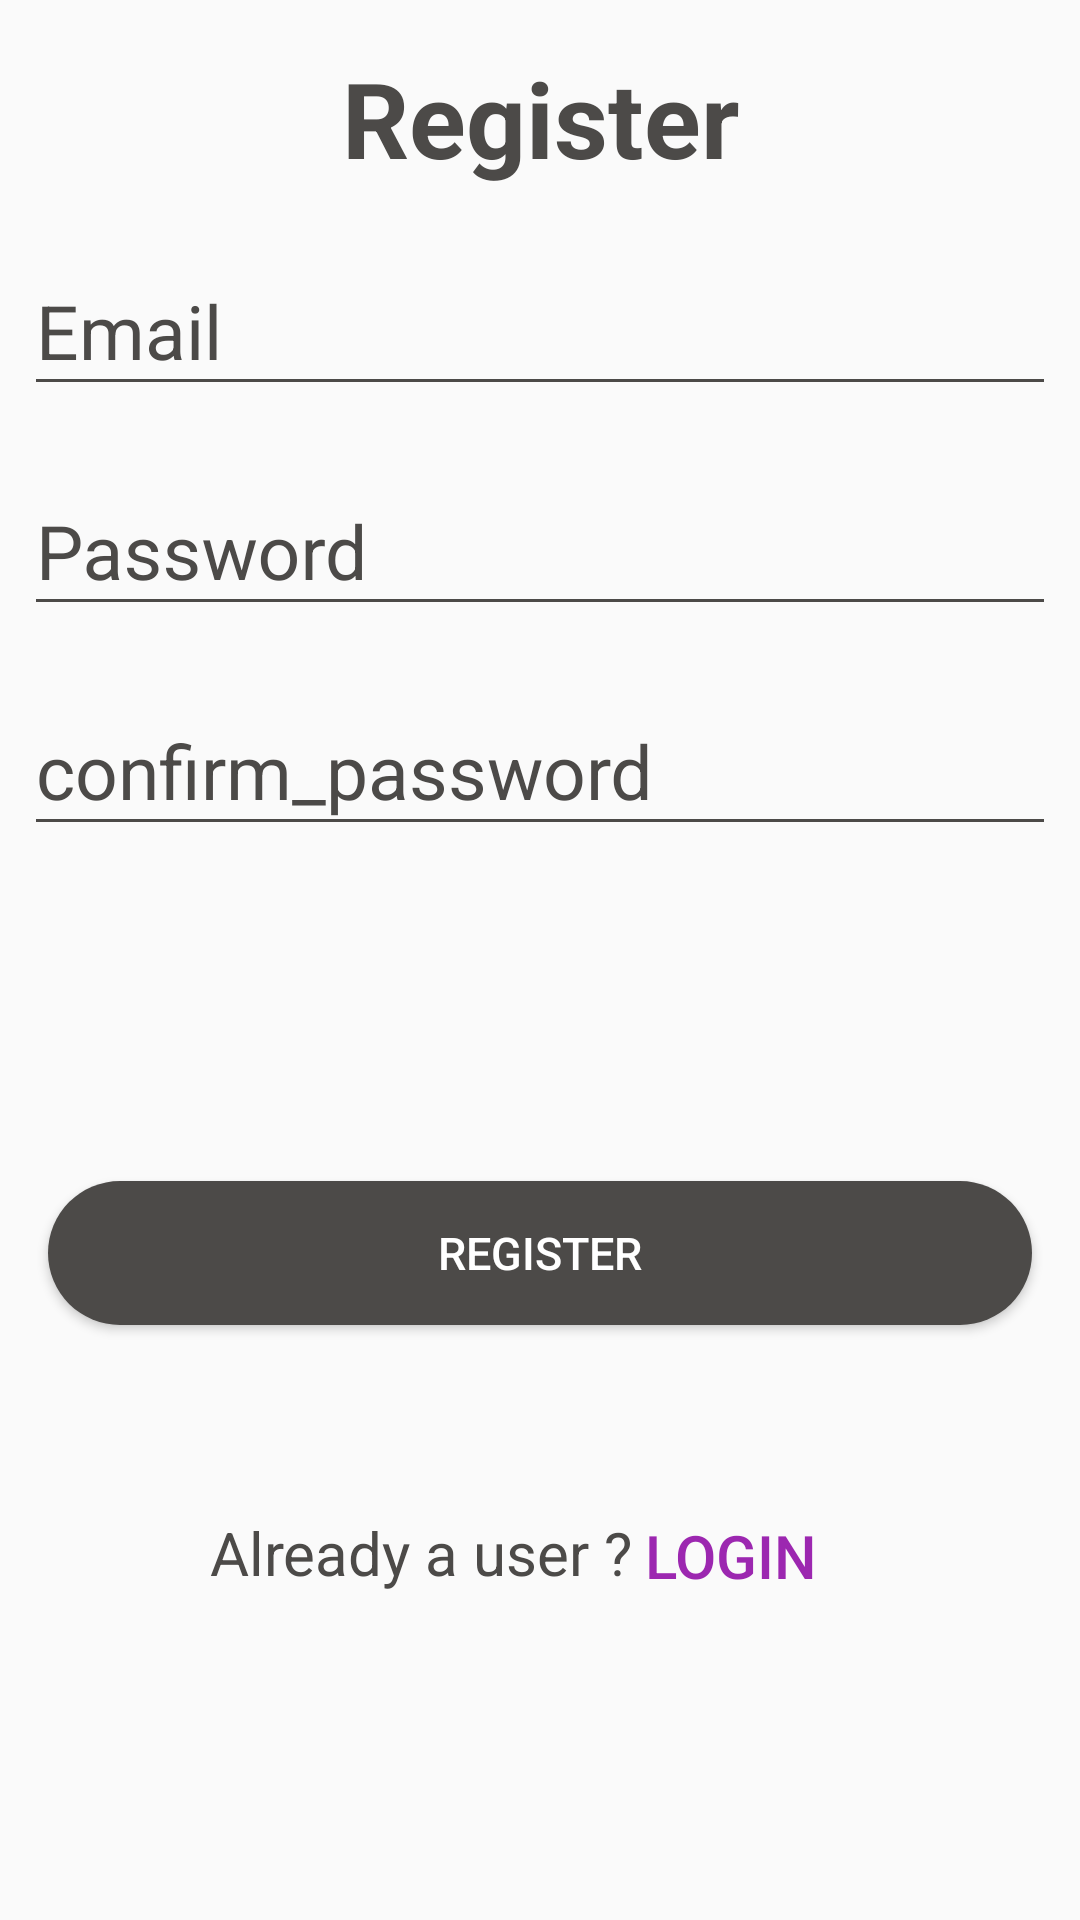

Layout XML and referenced resources for this Android screen:
<!-- AndroidManifest.xml: application theme AppTheme -->
<!-- res/layout/register_layout.xml -->
<?xml version="1.0" encoding="utf-8"?>
<android.support.constraint.ConstraintLayout
    xmlns:android="http://schemas.android.com/apk/res/android"
    xmlns:app="http://schemas.android.com/apk/res-auto"
    xmlns:tools="http://schemas.android.com/tools"
    android:layout_width="match_parent"
    android:layout_height="match_parent">

    <TextView
        android:id="@+id/textView2"
        android:layout_width="wrap_content"
        android:layout_height="wrap_content"
        android:layout_marginStart="8dp"
        android:layout_marginLeft="8dp"
        android:layout_marginTop="8dp"
        android:layout_marginEnd="8dp"
        android:layout_marginRight="8dp"
        android:layout_marginBottom="8dp"
        android:text="Register"
        android:textColor="@color/colorPrimary"
        android:textSize="35dp"
        android:textStyle="bold"
        app:layout_constraintBottom_toBottomOf="parent"
        app:layout_constraintEnd_toEndOf="parent"
        app:layout_constraintStart_toStartOf="parent"
        app:layout_constraintTop_toTopOf="parent"
        app:layout_constraintVertical_bias="0.014" />

    <android.support.design.widget.TextInputLayout
        android:id="@+id/email"
        android:layout_width="match_parent"
        android:layout_height="wrap_content"
        android:layout_marginStart="8dp"
        android:layout_marginLeft="8dp"
        android:layout_marginTop="70dp"
        android:layout_marginEnd="8dp"
        android:layout_marginRight="8dp"
        android:backgroundTint="@color/colorPrimary"
        android:focusable="true"
        android:focusableInTouchMode="true"
        android:hint="@string/email"
        android:textColorHint="@color/colorPrimary"
        app:hintEnabled="true"
        app:hintTextAppearance="@style/myEdittext"
        app:layout_constraintEnd_toEndOf="parent"
        app:layout_constraintHorizontal_bias="0.578"
        app:layout_constraintStart_toStartOf="parent"
        app:layout_constraintTop_toTopOf="parent"
        tools:ignore="MissingConstraints">

        <android.support.design.widget.TextInputEditText
            android:layout_width="match_parent"
            android:layout_height="wrap_content"
            android:backgroundTint="@color/colorPrimary"
            android:textColor="@color/colorPrimary"
            android:textSize="25sp"
            tools:targetApi="lollipop" />
    </android.support.design.widget.TextInputLayout>

    <android.support.design.widget.TextInputLayout
        android:id="@+id/password"
        android:layout_width="match_parent"
        android:layout_height="wrap_content"
        android:layout_marginStart="8dp"
        android:layout_marginLeft="8dp"
        android:layout_marginTop="8dp"
        android:layout_marginEnd="8dp"
        android:layout_marginRight="8dp"
        android:layout_marginBottom="8dp"
        android:backgroundTint="@color/colorPrimary"
        android:focusable="true"
        android:focusableInTouchMode="true"
        android:hint="@string/password"
        android:textColorHint="@color/colorPrimary"
        app:hintEnabled="true"
        app:hintTextAppearance="@style/myEdittext"
        app:layout_constraintBottom_toBottomOf="parent"
        app:layout_constraintEnd_toEndOf="parent"
        app:layout_constraintHorizontal_bias="0.526"
        app:layout_constraintStart_toStartOf="parent"
        app:layout_constraintTop_toBottomOf="@+id/email"
        app:layout_constraintVertical_bias="0.0"
        app:passwordToggleDrawable="@drawable/ic_visibility_off_black_24dp"
        tools:ignore="MissingConstraints">

        <android.support.design.widget.TextInputEditText
            android:layout_width="match_parent"
            android:layout_height="wrap_content"
            android:backgroundTint="@color/colorPrimary"
            android:inputType="textPassword"
            android:textColor="@color/colorPrimary"
            android:textSize="25dp" tools:targetApi="lollipop"/>
    </android.support.design.widget.TextInputLayout>

    <android.support.design.widget.TextInputLayout
        android:id="@+id/confirmPassword"
        android:layout_width="match_parent"
        android:layout_height="wrap_content"
        android:layout_marginStart="8dp"
        android:layout_marginLeft="8dp"
        android:layout_marginTop="8dp"
        android:layout_marginEnd="8dp"
        android:layout_marginRight="8dp"
        android:layout_marginBottom="8dp"
        android:backgroundTint="@color/colorPrimary"
        android:focusable="true"
        android:focusableInTouchMode="true"
        android:hint="confirm_password"
        android:textColorHint="@color/colorPrimary"
        app:hintEnabled="true"
        app:hintTextAppearance="@style/myEdittext"
        app:layout_constraintBottom_toBottomOf="parent"
        app:layout_constraintEnd_toEndOf="parent"
        app:layout_constraintHorizontal_bias="0.526"
        app:layout_constraintStart_toStartOf="parent"
        app:layout_constraintVertical_bias="0.0"
        app:passwordToggleDrawable="@drawable/ic_visibility_off_black_24dp"
        tools:ignore="MissingConstraints"
        app:layout_constraintTop_toBottomOf="@+id/password">

        <android.support.design.widget.TextInputEditText
            android:layout_width="match_parent"
            android:layout_height="wrap_content"
            android:backgroundTint="@color/colorPrimary"
            android:inputType="textPassword"
            android:textColor="@color/colorPrimary"
            android:textSize="25sp" />
    </android.support.design.widget.TextInputLayout>

    <Button
        android:id="@+id/register_button"
        android:layout_width="match_parent"
        android:layout_height="wrap_content"
        android:layout_marginStart="16dp"
        android:layout_marginLeft="16dp"
        android:layout_marginTop="8dp"
        android:layout_marginEnd="16dp"
        android:layout_marginRight="16dp"
        android:layout_marginBottom="8dp"
        android:background="@drawable/buttonshape"
        android:text="register"
        android:textColor="@android:color/white"
        android:textSize="15sp"
        app:layout_constraintBottom_toBottomOf="parent"
        app:layout_constraintEnd_toEndOf="parent"
        app:layout_constraintStart_toStartOf="parent"
        app:layout_constraintTop_toBottomOf="@+id/confirmPassword"
        app:layout_constraintVertical_bias="0.353"
        tools:ignore="MissingConstraints" />

    <TextView
        android:id="@+id/textView"
        android:layout_width="wrap_content"
        android:layout_height="wrap_content"
        android:layout_marginStart="8dp"
        android:layout_marginLeft="8dp"
        android:layout_marginTop="8dp"
        android:layout_marginEnd="8dp"
        android:layout_marginRight="8dp"
        android:layout_marginBottom="8dp"
        android:text="Already a user ?"
        android:textColor="@color/colorPrimary"
        android:textSize="20dp"
        app:layout_constraintBottom_toBottomOf="parent"
        app:layout_constraintEnd_toEndOf="parent"
        app:layout_constraintHorizontal_bias="0.305"
        app:layout_constraintStart_toStartOf="parent"
        app:layout_constraintTop_toBottomOf="@+id/register_button"
        app:layout_constraintVertical_bias="0.349" />

    <Button
        android:id="@+id/login_Button"
        android:layout_width="wrap_content"
        android:layout_height="wrap_content"
        android:layout_marginStart="16dp"
        android:layout_marginLeft="16dp"
        android:layout_marginEnd="100dp"
        android:layout_marginRight="100dp"
        android:layout_marginBottom="10dp"
        android:background="@android:color/transparent"
        android:text="login"
        android:textColor="#9C27B0"
        android:textSize="20dp"
        app:layout_constraintBottom_toBottomOf="@+id/textView"
        app:layout_constraintEnd_toEndOf="parent"
        app:layout_constraintStart_toEndOf="@+id/textView"
        app:layout_constraintTop_toTopOf="@+id/textView"
        app:layout_constraintVertical_bias="0.31" />

</android.support.constraint.ConstraintLayout>
<!-- resources referenced by this layout -->
<resources>
  <color name="colorPrimary">#4C4A48</color>
  <!-- drawable buttonshape (drawable) -->
  <?xml version="1.0" encoding="utf-8"?>
  <shape xmlns:android="http://schemas.android.com/apk/res/android"
      android:shape="rectangle">
  <corners android:radius="300dp"/>
      <solid android:color="@color/colorPrimary"/>
  </shape>
  <!-- drawable ic_visibility_off_black_24dp (drawable) -->
  <vector android:height="24dp" android:tint="#2D2D2D"
      android:viewportHeight="24.0" android:viewportWidth="24.0"
      android:width="24dp" xmlns:android="http://schemas.android.com/apk/res/android">
      <path android:fillColor="#FF000000" android:pathData="M12,7c2.76,0 5,2.24 5,5 0,0.65 -0.13,1.26 -0.36,1.83l2.92,2.92c1.51,-1.26 2.7,-2.89 3.43,-4.75 -1.73,-4.39 -6,-7.5 -11,-7.5 -1.4,0 -2.74,0.25 -3.98,0.7l2.16,2.16C10.74,7.13 11.35,7 12,7zM2,4.27l2.28,2.28 0.46,0.46C3.08,8.3 1.78,10.02 1,12c1.73,4.39 6,7.5 11,7.5 1.55,0 3.03,-0.3 4.38,-0.84l0.42,0.42L19.73,22 21,20.73 3.27,3 2,4.27zM7.53,9.8l1.55,1.55c-0.05,0.21 -0.08,0.43 -0.08,0.65 0,1.66 1.34,3 3,3 0.22,0 0.44,-0.03 0.65,-0.08l1.55,1.55c-0.67,0.33 -1.41,0.53 -2.2,0.53 -2.76,0 -5,-2.24 -5,-5 0,-0.79 0.2,-1.53 0.53,-2.2zM11.84,9.02l3.15,3.15 0.02,-0.16c0,-1.66 -1.34,-3 -3,-3l-0.17,0.01z"/>
  </vector>
  <string name="email">Email</string>
  <string name="password">Password</string>
  <style name="myEdittext" parent="@android:style/TextAppearance">
           <item name="android:textColor">@color/colorPrimary</item>
           <item name="colorControlActivated">@color/colorPrimary</item>
      </style>
  <style name="AppTheme" parent="Theme.AppCompat.Light.DarkActionBar">
          
          <item name="colorPrimary">@color/colorPrimary</item>
          <item name="colorPrimaryDark">@color/colorPrimaryDark</item>
          <item name="colorAccent">@color/colorAccent</item>
      </style>
  <color name="colorPrimaryDark">#000000</color>
  <color name="colorAccent">#D81B60</color>
</resources>
